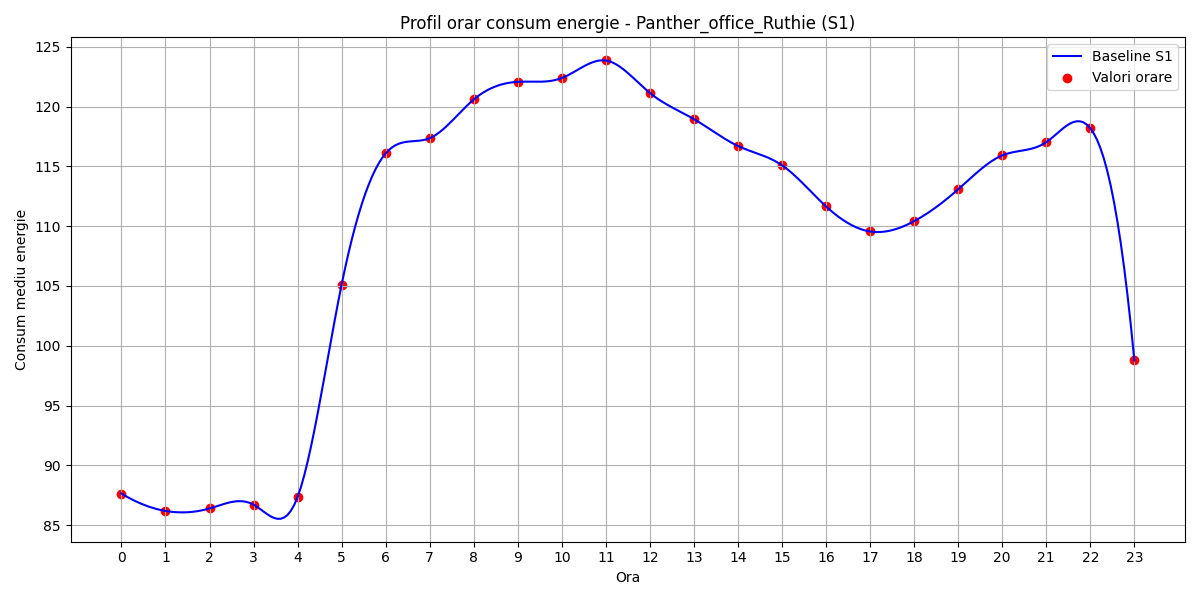

The data file committed next to this chart (first rows):
hour, B(t)
0, 87.65
1, 86.19
2, 86.4
3, 86.72
4, 87.35
5, 105.1
6, 116.1
7, 117.4
8, 120.6
9, 122.1
10, 122.4
11, 123.8
12, 121.1
13, 118.9
14, 116.7
15, 115.1
16, 111.6
17, 109.6
18, 110.4
19, 113.1
20, 115.9
21, 117
22, 118.2
23, 98.77
